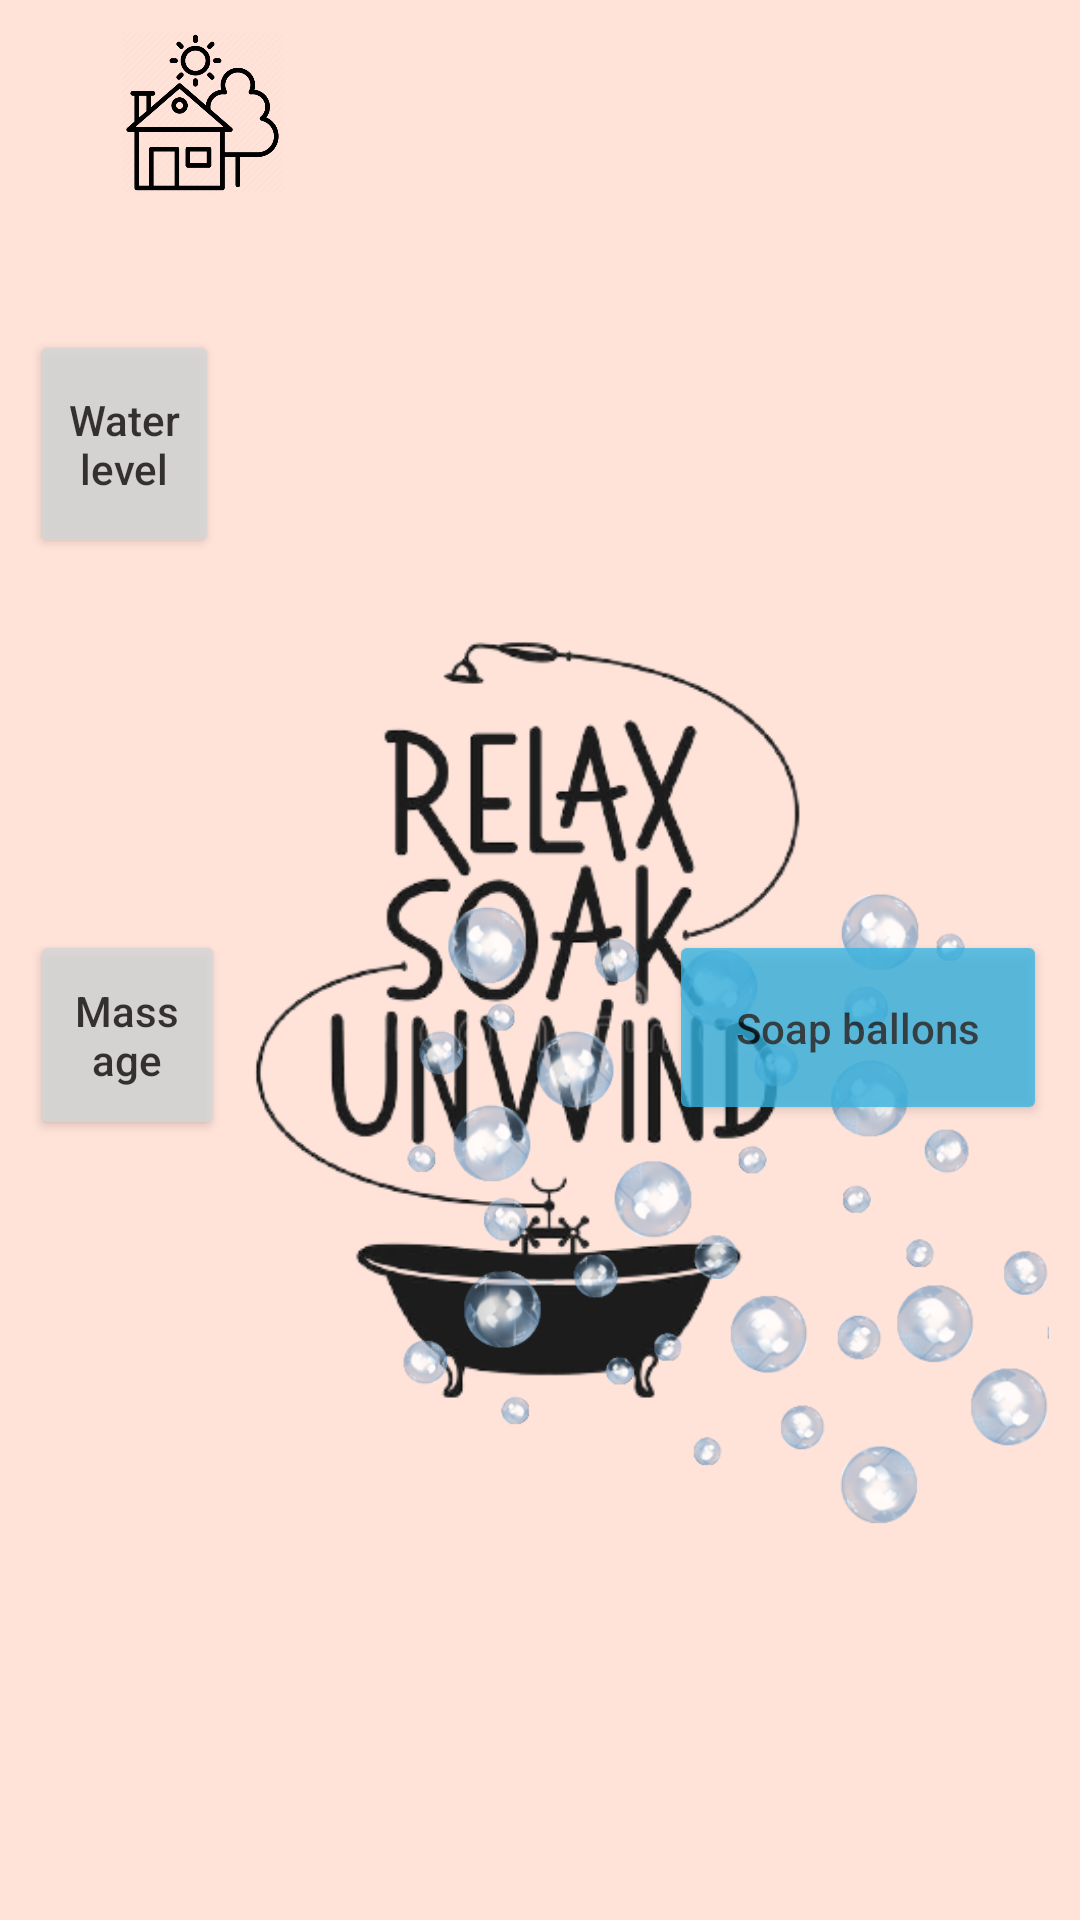

Produce the Android XML layout that renders to this screen, including the resource entries it uses.
<!-- AndroidManifest.xml: application theme Theme.SmartHouse -->
<!-- res/layout/activity_bathtub_menu.xml -->
<?xml version="1.0" encoding="utf-8"?>
<androidx.constraintlayout.widget.ConstraintLayout xmlns:android="http://schemas.android.com/apk/res/android"
    xmlns:app="http://schemas.android.com/apk/res-auto"
    xmlns:tools="http://schemas.android.com/tools"
    android:layout_width="match_parent"
    android:layout_height="match_parent"
    android:background="@color/background"
    android:padding="10dp"
    tools:context=".bathtub.BathtubMenuActivity">

    <ImageView
        android:id="@+id/house_icon"
        android:layout_width="55dp"
        android:layout_height="55dp"
        android:layout_marginStart="30dp"
        android:src="@drawable/house_icon"
        app:layout_constraintEnd_toStartOf="@+id/parents_icon"
        app:layout_constraintStart_toStartOf="parent"
        app:layout_constraintTop_toTopOf="parent" />

    <ImageView
        android:id="@+id/user_icon"
        android:layout_width="55dp"
        android:layout_height="55dp"
        android:layout_marginStart="220dp"
        app:layout_constraintStart_toEndOf="@+id/house_icon"
        app:layout_constraintTop_toTopOf="parent" />

    <RelativeLayout
        android:layout_width="wrap_content"
        android:layout_height="match_parent"
       >


        <ImageView
            android:id="@+id/image_bath"
            android:layout_width="match_parent"
            android:layout_height="wrap_content"
            android:layout_marginTop="80dp"
            android:src="@drawable/bathtub" />

        <ImageView
            android:id="@+id/image_bubble"
            android:layout_width="240dp"
            android:layout_height="220dp"
            android:layout_alignParentEnd="true"
            android:layout_alignParentBottom="true"
            android:layout_marginEnd="-10dp"
            android:layout_marginBottom="121dp"
            android:src="@drawable/bubble_animation" />

        <Button
            android:id="@+id/button_water_level"
            android:layout_width="wrap_content"
            android:layout_height="76dp"
            android:layout_alignParentEnd="true"
            android:layout_alignParentBottom="true"
            android:layout_marginLeft="95dp"
            android:layout_marginTop="300dp"
            android:layout_marginEnd="277dp"
            android:layout_marginRight="95dp"
            android:layout_marginBottom="444dp"
            android:alpha="0.87"
            android:text="Water level"
            android:textAllCaps="false" />

        <Button
            android:id="@+id/button_water_massage"
            android:layout_width="116dp"
            android:layout_height="73dp"
            android:layout_alignParentEnd="true"
            android:layout_alignParentBottom="true"
            android:layout_marginLeft="95dp"
            android:layout_marginTop="300dp"
            android:layout_marginEnd="275dp"
            android:layout_marginRight="95dp"
            android:layout_marginBottom="250dp"
            android:alpha="0.87"
            android:text="Massage"
            android:textAllCaps="false" />

        <Button
            android:id="@+id/button_water_temp"
            android:layout_width="123dp"
            android:layout_height="71dp"
            android:layout_alignParentEnd="true"
            android:layout_alignParentBottom="true"
            android:layout_marginLeft="95dp"
            android:layout_marginTop="300dp"
            android:layout_marginEnd="268dp"
            android:layout_marginRight="95dp"
            android:layout_marginBottom="638dp"
            android:alpha="0.87"
            android:text="Water temperature"
            android:textAllCaps="false" />

        <Button
            android:id="@+id/button_foam"
            android:layout_width="126dp"
            android:layout_height="76dp"
            android:layout_alignParentEnd="true"
            android:layout_alignParentBottom="true"
            android:layout_marginLeft="95dp"
            android:layout_marginTop="300dp"
            android:layout_marginEnd="1dp"
            android:layout_marginRight="95dp"
            android:layout_marginBottom="634dp"
            android:alpha="0.77"
            android:backgroundTint="@android:color/holo_blue_light"
            android:text="Bath foam"
            android:textAllCaps="false" />

        <Button
            android:id="@+id/button_bubble"
            android:layout_width="126dp"
            android:layout_height="76dp"
            android:layout_alignParentEnd="true"
            android:layout_alignParentBottom="true"
            android:layout_marginLeft="95dp"
            android:layout_marginTop="300dp"
            android:layout_marginEnd="1dp"
            android:layout_marginRight="95dp"
            android:layout_marginBottom="255dp"
            android:alpha="0.77"
            android:backgroundTint="@android:color/holo_blue_light"
            android:text="Soap ballons"
            android:textAllCaps="false" />

        <pl.droidsonroids.gif.GifImageView
            android:id="@+id/bubble_gif"
            android:layout_width="match_parent"
            android:layout_height="match_parent"
            android:visibility="gone"
            android:background="@drawable/bubble_gif" />

        <pl.droidsonroids.gif.GifImageView
            android:id="@+id/foam_gif"
            android:layout_width="319dp"
            android:layout_height="294dp"
            android:layout_alignParentEnd="true"
            android:layout_alignParentBottom="true"
            android:layout_marginEnd="37dp"
            android:layout_marginBottom="203dp"
            android:background="@drawable/foam_gif"
            android:visibility="gone"
            android:backgroundTint="@color/light_blue" />

        <pl.droidsonroids.gif.GifImageView

            android:layout_width="158dp"
            android:layout_height="141dp"
            android:layout_alignParentEnd="true"
            android:layout_alignParentBottom="true"
            android:layout_marginEnd="50dp"
            android:layout_marginBottom="651dp"
            android:background="@drawable/foam_friendly" />


    </RelativeLayout>


</androidx.constraintlayout.widget.ConstraintLayout>
<!-- resources referenced by this layout -->
<resources>
  <color name="background">#ffe2d8</color>
  <!-- drawable bathtub: png bitmap (drawable, 71543 bytes) -->
  <!-- drawable bubble_animation: png bitmap (drawable, 129033 bytes) -->
  <!-- drawable foam_friendly: gif bitmap (drawable, 88438 bytes) -->
  <!-- drawable foam_gif: gif bitmap (drawable, 376924 bytes) -->
  <!-- drawable house_icon: png bitmap (drawable, 28301 bytes) -->
  <style name="Theme.SmartHouse" parent="Theme.MaterialComponents.DayNight.DarkActionBar">
          
          <item name="colorPrimary">@color/pink</item>
          <item name="colorPrimaryVariant">@color/pink</item>
          <item name="colorOnPrimary">@color/white</item>
          
          <item name="colorSecondary">@color/pink</item>
          <item name="colorSecondaryVariant">@color/pink</item>
          <item name="colorOnSecondary">@color/black</item>
          
          <item name="android:statusBarColor" tools:targetApi="l">?attr/colorPrimaryVariant</item>
          
      </style>
  <color name="pink">#d9534f</color>
  <color name="white">#FFFFFFFF</color>
  <color name="black">#FF000000</color>
</resources>
